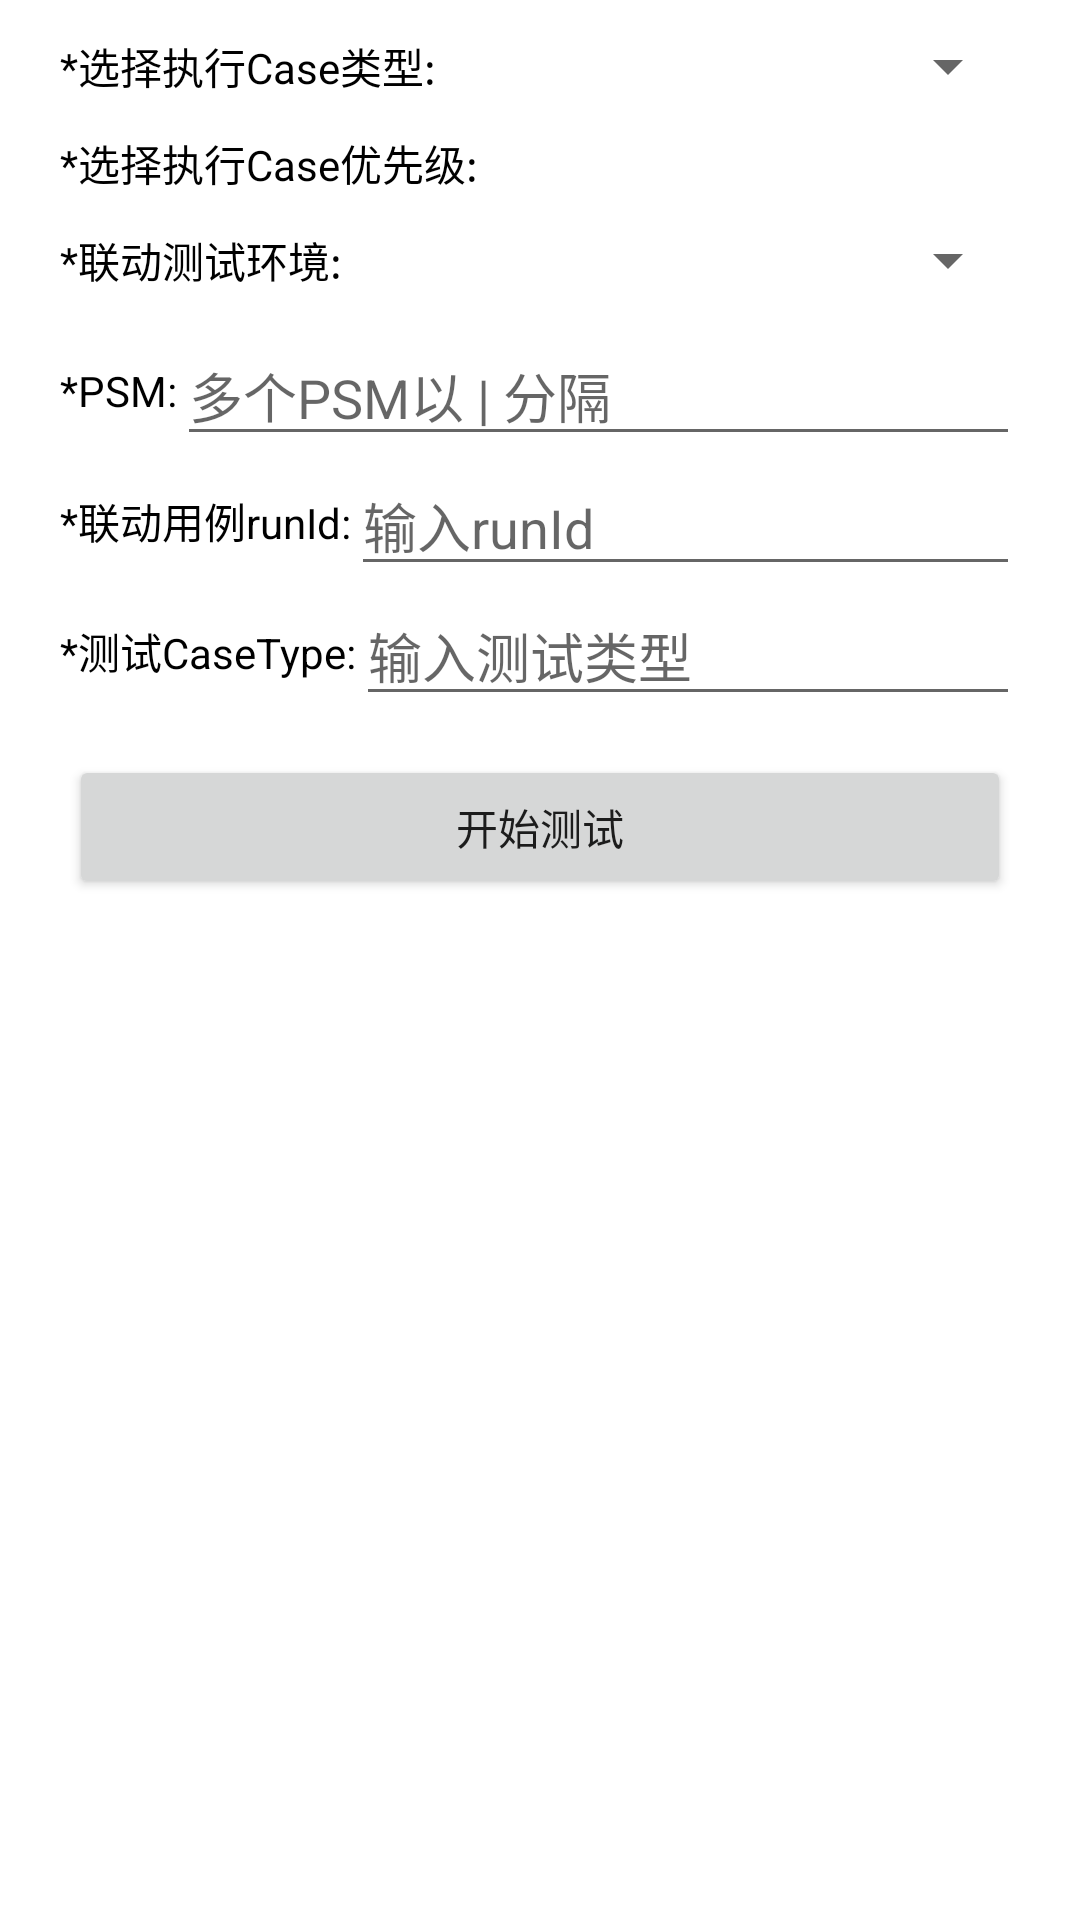

Write the Android layout XML for this screen, with the resource values it uses.
<!-- AndroidManifest.xml: application theme Theme.HdrDemo -->
<!-- res/layout/activity_case.xml -->
<?xml version="1.0" encoding="utf-8"?>
<ScrollView xmlns:android="http://schemas.android.com/apk/res/android"
    xmlns:tools="http://schemas.android.com/tools"
    android:layout_width="match_parent"
    android:layout_height="match_parent"
    xmlns:app="http://schemas.android.com/apk/res-auto"
    android:scrollbars="vertical">
    <LinearLayout
        android:layout_width="match_parent"
        android:layout_height="wrap_content"
        android:orientation="vertical"
        android:layout_marginLeft="10dp"
        android:layout_marginRight="10dp"
        tools:context="com.study.hdrdemo.LaunchActivity">

        <Space
            android:layout_width="match_parent"
            android:layout_height="10dp" />

        <LinearLayout
            android:layout_width="match_parent"
            android:layout_height="wrap_content"
            android:orientation="horizontal"
            android:gravity="center_vertical"
            android:layout_marginLeft="10dp"
            android:layout_marginRight="10dp">

            <TextView
                android:layout_width="match_parent"
                android:layout_height="wrap_content"
                android:textColor="#000000"
                android:layout_weight="1"
                android:text="*选择执行Case类型:"/>

            <Spinner
                android:id="@+id/case_selector"
                android:layout_width="wrap_content"
                android:layout_height="wrap_content"
                android:spinnerMode="dropdown"
                />

        </LinearLayout>



        <Space
            android:layout_width="match_parent"
            android:layout_height="10dp" />

        <LinearLayout
            android:layout_width="match_parent"
            android:layout_height="wrap_content"
            android:orientation="horizontal"
            android:gravity="center_vertical"
            android:layout_marginLeft="10dp"
            android:layout_marginRight="10dp">

            <LinearLayout
                android:id="@+id/case_priority_layout"
                android:layout_width="match_parent"
                android:layout_height="wrap_content"
                android:orientation="horizontal"
                android:gravity="center_vertical"
                android:layout_marginRight="10dp">
                <TextView
                    android:layout_width="match_parent"
                    android:layout_height="wrap_content"
                    android:textColor="#000000"
                    android:layout_weight="1"
                    android:text="*选择执行Case优先级:"/>


            </LinearLayout>

        </LinearLayout>

        <Space
            android:layout_width="match_parent"
            android:layout_height="10dp" />
        <LinearLayout
            android:id="@+id/layout_service_case_chain"
            android:layout_width="match_parent"
            android:layout_height="wrap_content"
            android:orientation="vertical"
            android:gravity="center_vertical"
            android:layout_marginLeft="10dp"
            android:layout_marginRight="10dp">

            
            <LinearLayout
                android:layout_width="match_parent"
                android:layout_height="wrap_content"
                android:orientation="horizontal"
                android:gravity="center_vertical">

                <TextView
                    android:layout_width="wrap_content"
                    android:layout_height="wrap_content"
                    android:textColor="#000000"
                    android:text="*联动测试环境:"/>

                <Spinner
                    android:id="@+id/serven_evn"
                    android:layout_width="match_parent"
                    android:layout_height="wrap_content"
                    android:spinnerMode="dropdown"
                    />

            </LinearLayout>

            <Space
                android:layout_width="match_parent"
                android:layout_height="10dp" />

            
            <LinearLayout
                android:layout_width="match_parent"
                android:layout_height="wrap_content"
                android:orientation="horizontal"
                android:gravity="center_vertical">

                <TextView
                    android:layout_width="wrap_content"
                    android:layout_height="wrap_content"
                    android:textColor="#000000"
                    android:text="*PSM:"/>

                <EditText
                    android:id="@+id/input_psm"
                    android:layout_width="match_parent"
                    android:layout_height="wrap_content"
                    android:hint="多个PSM以 | 分隔" />

            </LinearLayout>

            
            <LinearLayout
                android:layout_width="match_parent"
                android:layout_height="wrap_content"
                android:orientation="horizontal"
                android:gravity="center_vertical">

                <TextView
                    android:layout_width="wrap_content"
                    android:layout_height="wrap_content"
                    android:textColor="#000000"
                    android:text="*联动用例runId:"/>

                <EditText
                    android:id="@+id/input_runid"
                    android:layout_width="match_parent"
                    android:layout_height="wrap_content"
                    android:hint="输入runId" />

            </LinearLayout>
            
            <LinearLayout
                android:layout_width="match_parent"
                android:layout_height="wrap_content"
                android:orientation="horizontal"
                android:gravity="center_vertical">

                <TextView
                    android:layout_width="wrap_content"
                    android:layout_height="wrap_content"
                    android:textColor="#000000"
                    android:text="*测试CaseType:"/>

                <EditText
                    android:id="@+id/input_run_case_type"
                    android:layout_width="match_parent"
                    android:layout_height="wrap_content"
                    android:hint="输入测试类型" />

            </LinearLayout>

        </LinearLayout>


        <Space
            android:layout_width="match_parent"
            android:layout_height="10dp" />

        <LinearLayout
            android:layout_width="match_parent"
            android:layout_height="wrap_content"
            android:orientation="horizontal"
            android:gravity="center_vertical"
            android:layout_marginLeft="10dp"
            android:layout_marginRight="10dp">

            <Button
                android:id="@+id/case_begin_test"
                android:layout_width="0dp"
                android:layout_height="wrap_content"
                android:layout_weight="1"
                android:text="开始测试"
                android:layout_margin="3dp" />

        </LinearLayout>

    </LinearLayout>

</ScrollView>
<!-- resources referenced by this layout -->
<resources>
  <style name="Theme.HdrDemo" parent="Theme.MaterialComponents.DayNight.DarkActionBar">
          
          <item name="colorPrimary">@color/purple_500</item>
          <item name="colorPrimaryVariant">@color/purple_700</item>
          <item name="colorOnPrimary">@color/white</item>
          
          <item name="colorSecondary">@color/teal_200</item>
          <item name="colorSecondaryVariant">@color/teal_700</item>
          <item name="colorOnSecondary">@color/black</item>
          
          <item name="android:statusBarColor" tools:targetApi="l">?attr/colorPrimaryVariant</item>
          
      </style>
  <color name="purple_500">#FF6200EE</color>
  <color name="purple_700">#FF3700B3</color>
  <color name="white">#FFFFFFFF</color>
  <color name="teal_200">#FF03DAC5</color>
  <color name="teal_700">#FF018786</color>
  <color name="black">#FF000000</color>
</resources>
